Run: headless pygame with SDL's dummy video driver; simulated clock (each Clock.tick advances the game by its frame time, no real sleeping); random seed 0; keys injected as events and as key.get_pressed() state; no mouse input; restart key R tapped at the start of phases 3 and 4.
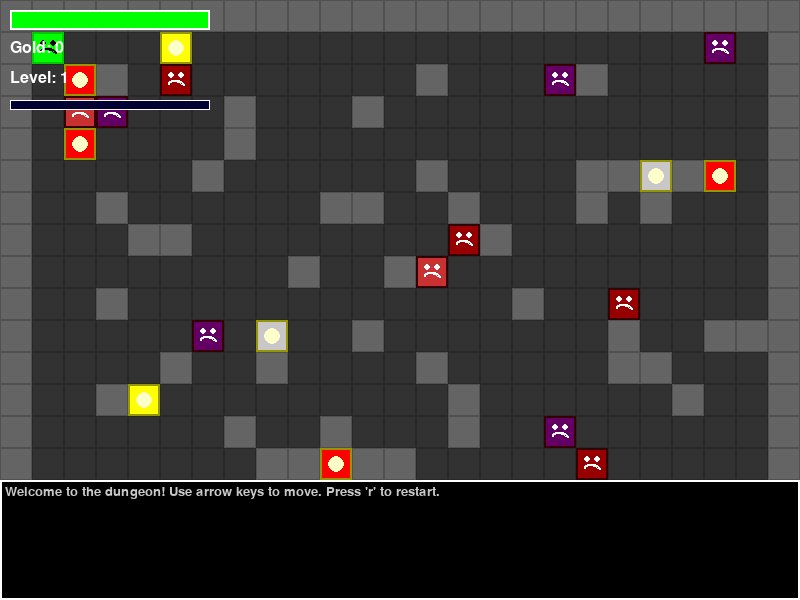
Frame 1 of 4 · flips 1–60 · no input
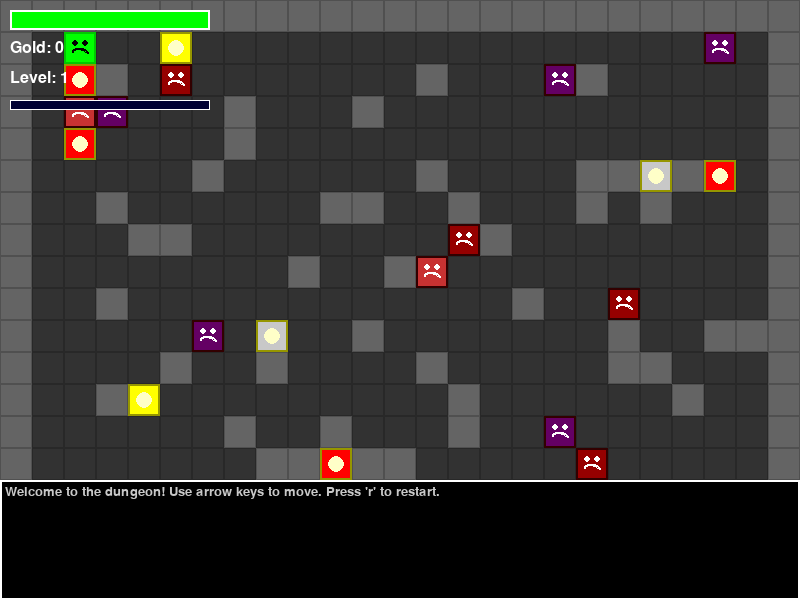
Frame 2 of 4 · flips 61–180 · tapped SPACE, RETURN · held RIGHT (→), D
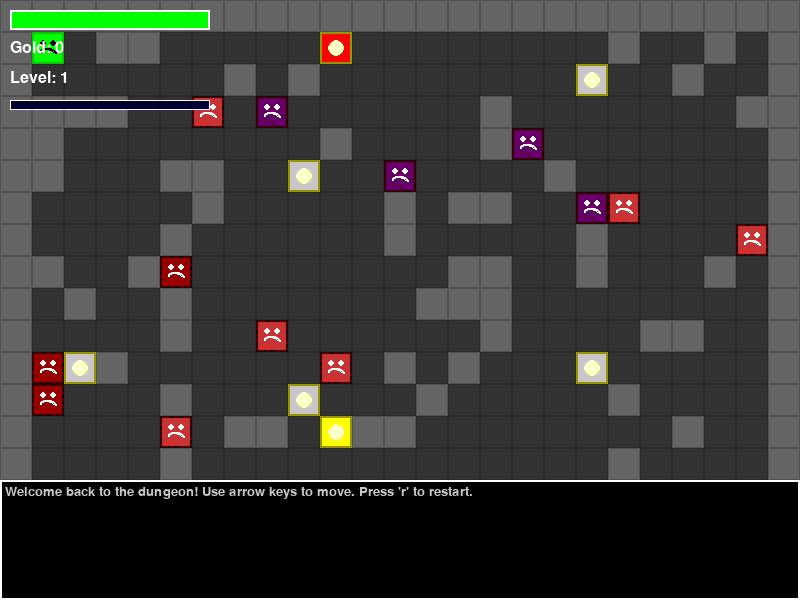
Frame 3 of 4 · flips 181–300 · tapped R · held DOWN (↓), S
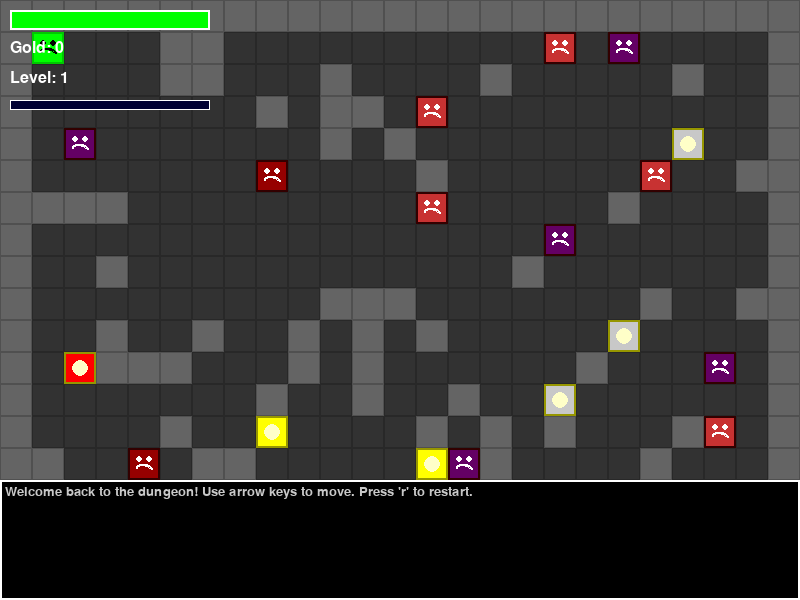
Frame 4 of 4 · flips 301–420 · tapped R · held LEFT (←), A, UP (↑), W

The pygame program that drew these frames:

#!/usr/bin/env python3

import pygame
import random
import sys

# Initialize pygame
pygame.init()

# Constants
SCREEN_WIDTH = 800
SCREEN_HEIGHT = 600
TILE_SIZE = 32
MAP_WIDTH = 25
MAP_HEIGHT = 18
MESSAGE_WINDOW_HEIGHT = 120  # Height of the message window
GAME_AREA_HEIGHT = SCREEN_HEIGHT - MESSAGE_WINDOW_HEIGHT

# Colors
BLACK = (0, 0, 0)
WHITE = (255, 255, 255)
GREEN = (0, 255, 0)
RED = (255, 0, 0)
YELLOW = (255, 255, 0)
DARK_GRAY = (100, 100, 100)
DARKER_GRAY = (50, 50, 50)
LIGHT_GRAY = (200, 200, 200)
BLUE = (0, 200, 255)
PURPLE = (100, 0, 100)
LIGHT_RED = (200, 50, 50)
DARK_RED = (150, 0, 0)
DARK_GREEN = (0, 200, 0)
DARKER_RED = (50, 0, 0)
DARK_BLUE = (0, 0, 50)
LIGHT_YELLOW = (255, 255, 200)
MEDIUM_GRAY = (80, 80, 80)
VERY_DARK_GRAY = (40, 40, 40)
DARKER_YELLOW = (150, 150, 0)

PLAYER_COLOR = GREEN
ENEMY_COLOR = RED
TREASURE_COLOR = YELLOW
WALL_COLOR = DARK_GRAY
FLOOR_COLOR = DARKER_GRAY
TEXT_COLOR = WHITE
BACKGROUND_COLOR = BLACK

# Create the screen
screen = pygame.display.set_mode((SCREEN_WIDTH, SCREEN_HEIGHT))
pygame.display.set_caption("Dungeon")
clock = pygame.time.Clock()

class MessageWindow:
    def __init__(self):
        self.messages = []
        self.font = pygame.font.SysFont(None, 20)
        self.max_messages = 50  # Keep last 50 messages
        self.scroll_offset = 0

    def add_message(self, text):
        self.messages.append(text)
        if len(self.messages) > self.max_messages:
            self.messages.pop(0)
        # Auto-scroll to bottom when new message arrives
        self.scroll_to_bottom()

    def scroll_up(self):
        max_scroll = max(0, len(self.messages) - self.get_visible_lines())
        self.scroll_offset = min(self.scroll_offset + 1, max_scroll)

    def scroll_down(self):
        self.scroll_offset = max(0, self.scroll_offset - 1)

    def scroll_to_bottom(self):
        self.scroll_offset = 0

    def get_visible_lines(self):
        return (MESSAGE_WINDOW_HEIGHT - 10) // self.font.get_height()

    def draw(self, screen):
        # Draw message window background
        window_rect = pygame.Rect(0, GAME_AREA_HEIGHT, SCREEN_WIDTH, MESSAGE_WINDOW_HEIGHT)
        pygame.draw.rect(screen, BLACK, window_rect)
        pygame.draw.rect(screen, WHITE, window_rect, 2)

        if not self.messages:
            return

        visible_lines = self.get_visible_lines()
        start_index = max(0, len(self.messages) - visible_lines - self.scroll_offset)
        end_index = len(self.messages) - self.scroll_offset

        y_offset = GAME_AREA_HEIGHT + 5
        for i in range(start_index, end_index):
            if i >= 0 and i < len(self.messages):
                text_surface = self.font.render(self.messages[i], True, LIGHT_GRAY)
                screen.blit(text_surface, (5, y_offset))
                y_offset += self.font.get_height()

class Player:
    def __init__(self, x, y):
        self.x = x
        self.y = y
        self.health = 100
        self.max_health = 100
        self.attack = 10
        self.defense = 5
        self.gold = 0
        self.level = 1
        self.exp = 0
        self.exp_to_level = 100

    def move(self, dx, dy, dungeon):
        new_x = self.x + dx
        new_y = self.y + dy

        # Check if the move is valid
        if 0 <= new_x < MAP_WIDTH and 0 <= new_y < MAP_HEIGHT:
            if dungeon[new_y][new_x] != 1:  # 1 represents walls
                self.x = new_x
                self.y = new_y
                return True
        return False

    def take_damage(self, damage):
        actual_damage = max(1, damage - self.defense)
        self.health -= actual_damage
        return actual_damage

    def heal(self, amount):
        old_health = self.health
        self.health = min(self.max_health, self.health + amount)
        return self.health - old_health

    def gain_exp(self, amount):
        self.exp += amount
        if self.exp >= self.exp_to_level:
            self.level_up()

    def level_up(self):
        self.level += 1
        self.exp = 0
        self.exp_to_level += 50
        self.max_health += 20
        self.health = self.max_health
        self.attack += 3
        self.defense += 2

class Enemy:
    def __init__(self, x, y, enemy_type):
        self.x = x
        self.y = y
        self.type = enemy_type
        if enemy_type == "goblin":
            self.health = 30
            self.attack = 8
            self.defense = 2
            self.exp_reward = 25
            self.color = LIGHT_RED
        elif enemy_type == "orc":
            self.health = 60
            self.attack = 15
            self.defense = 5
            self.exp_reward = 50
            self.color = DARK_RED
        elif enemy_type == "dragon":
            self.health = 120
            self.attack = 25
            self.defense = 10
            self.exp_reward = 100
            self.color = PURPLE

    def take_damage(self, damage):
        actual_damage = max(1, damage - self.defense)
        self.health -= actual_damage
        return actual_damage

class Treasure:
    def __init__(self, x, y, treasure_type):
        self.x = x
        self.y = y
        self.type = treasure_type
        if treasure_type == "gold":
            self.value = random.randint(10, 50)
            self.color = YELLOW
        elif treasure_type == "health":
            self.value = random.randint(20, 50)
            self.color = RED
        elif treasure_type == "sword":
            self.value = random.randint(5, 15)
            self.color = LIGHT_GRAY

class Dungeon:
    def __init__(self, width, height):
        self.width = width
        self.height = height
        self.map = [[0 for _ in range(width)] for _ in range(height)]
        self.generate_dungeon()
        self.enemies = []
        self.treasures = []
        self.generate_entities()

    def generate_dungeon(self):
        # Create a simple grid with walls around the edges
        for y in range(self.height):
            for x in range(self.width):
                if x == 0 or y == 0 or x == self.width - 1 or y == self.height - 1:
                    self.map[y][x] = 1  # Wall
                else:
                    # Randomly generate some inner walls
                    if random.random() < 0.15:
                        self.map[y][x] = 1  # Wall

        # Ensure player start position is clear
        self.map[1][1] = 0
        self.map[1][2] = 0
        self.map[2][1] = 0

    def generate_entities(self):
        # Generate enemies
        for _ in range(15):
            while True:
                x = random.randint(1, self.width - 2)
                y = random.randint(1, self.height - 2)
                if self.map[y][x] == 0:
                    enemy_type = random.choice(["goblin", "orc", "dragon"])
                    self.enemies.append(Enemy(x, y, enemy_type))
                    break

        # Generate treasures
        for _ in range(10):
            while True:
                x = random.randint(1, self.width - 2)
                y = random.randint(1, self.height - 2)
                if self.map[y][x] == 0:
                    treasure_type = random.choice(["gold", "health", "sword"])
                    self.treasures.append(Treasure(x, y, treasure_type))
                    break

def draw_tile(screen, x, y, tile_type):
    rect = pygame.Rect(x * TILE_SIZE, y * TILE_SIZE, TILE_SIZE, TILE_SIZE)
    if tile_type == 1:  # Wall
        pygame.draw.rect(screen, WALL_COLOR, rect)
        pygame.draw.rect(screen, MEDIUM_GRAY, rect, 1)
    else:  # Floor
        pygame.draw.rect(screen, FLOOR_COLOR, rect)
        pygame.draw.rect(screen, VERY_DARK_GRAY, rect, 1)

def draw_player(screen, player):
    rect = pygame.Rect(player.x * TILE_SIZE, player.y * TILE_SIZE, TILE_SIZE, TILE_SIZE)
    pygame.draw.rect(screen, PLAYER_COLOR, rect)
    pygame.draw.rect(screen, DARK_GREEN, rect, 2)

    # Draw a simple face
    pygame.draw.circle(screen, BLACK, (rect.centerx - 5, rect.centery - 5), 3)
    pygame.draw.circle(screen, BLACK, (rect.centerx + 5, rect.centery - 5), 3)
    pygame.draw.arc(screen, BLACK, (rect.centerx - 8, rect.centery, 16, 10), 0, 3.14, 2)

def draw_enemy(screen, enemy):
    rect = pygame.Rect(enemy.x * TILE_SIZE, enemy.y * TILE_SIZE, TILE_SIZE, TILE_SIZE)
    pygame.draw.rect(screen, enemy.color, rect)
    pygame.draw.rect(screen, DARKER_RED, rect, 2)

    # Draw a simple face
    pygame.draw.circle(screen, WHITE, (rect.centerx - 5, rect.centery - 5), 3)
    pygame.draw.circle(screen, WHITE, (rect.centerx + 5, rect.centery - 5), 3)
    pygame.draw.arc(screen, WHITE, (rect.centerx - 8, rect.centery, 16, 10), 0, 3.14, 2)

def draw_treasure(screen, treasure):
    rect = pygame.Rect(treasure.x * TILE_SIZE, treasure.y * TILE_SIZE, TILE_SIZE, TILE_SIZE)
    pygame.draw.rect(screen, treasure.color, rect)
    pygame.draw.rect(screen, DARKER_YELLOW, rect, 2)

    # Draw a simple treasure symbol
    pygame.draw.circle(screen, LIGHT_YELLOW, rect.center, 8)

def draw_ui(screen, player, dungeon):
    # Draw health bar
    pygame.draw.rect(screen, DARKER_RED, (10, 10, 200, 20))
    pygame.draw.rect(screen, GREEN, (10, 10, 200 * (player.health / player.max_health), 20))
    pygame.draw.rect(screen, WHITE, (10, 10, 200, 20), 2)

    # Draw gold
    font = pygame.font.SysFont(None, 24)
    text = font.render(f"Gold: {player.gold}", True, TEXT_COLOR)
    screen.blit(text, (10, 40))

    # Draw level
    text = font.render(f"Level: {player.level}", True, TEXT_COLOR)
    screen.blit(text, (10, 70))

    # Draw exp
    pygame.draw.rect(screen, DARK_BLUE, (10, 100, 200, 10))
    pygame.draw.rect(screen, BLUE, (10, 100, 200 * (player.exp / player.exp_to_level), 10))
    pygame.draw.rect(screen, WHITE, (10, 100, 200, 10), 1)

def main():
    # Create player
    player = Player(1, 1)

    # Create dungeon
    dungeon = Dungeon(MAP_WIDTH, MAP_HEIGHT)

    # Create message window
    message_window = MessageWindow()
    message_window.add_message("Welcome to the dungeon! Use arrow keys to move. Press 'r' to restart.")

    # Game loop
    running = True
    game_over = False

    while running:
        # Handle events
        for event in pygame.event.get():
            if event.type == pygame.QUIT:
                running = False
            elif event.type == pygame.KEYDOWN:
                if not game_over:
                    # Handle movement and combat
                    dx, dy = 0, 0
                    if event.key == pygame.K_KP7:  # Northwest
                        dx, dy = -1, -1
                    elif event.key == pygame.K_KP8 or event.key == pygame.K_UP:  # North
                        dx, dy = 0, -1
                    elif event.key == pygame.K_KP9:  # Northeast
                        dx, dy = 1, -1
                    elif event.key == pygame.K_KP6 or event.key == pygame.K_RIGHT:  # East
                        dx, dy = 1, 0
                    elif event.key == pygame.K_KP3:  # Southeast
                        dx, dy = 1, 1
                    elif event.key == pygame.K_KP2 or event.key == pygame.K_DOWN:  # South
                        dx, dy = 0, 1
                    elif event.key == pygame.K_KP1:  # Southwest
                        dx, dy = -1, 1
                    elif event.key == pygame.K_KP4 or event.key == pygame.K_LEFT:  # West
                        dx, dy = -1, 0
                    
                    # Check if movement would trigger combat
                    if dx != 0 or dy != 0:
                        new_x = player.x + dx
                        new_y = player.y + dy
                        
                        # Check if there's an enemy at the target position
                        enemy_at_target = None
                        for enemy in dungeon.enemies:
                            if enemy.x == new_x and enemy.y == new_y:
                                enemy_at_target = enemy
                                break
                        
                        if enemy_at_target:
                            # Combat: Player attacks enemy
                            damage = player.attack
                            actual_damage = enemy_at_target.take_damage(damage)
                            message_window.add_message(f"You hit the {enemy_at_target.type} for {actual_damage}.")
                            
                            if enemy_at_target.health <= 0:
                                # Enemy defeated - player moves into square
                                message_window.add_message(f"You have slain the {enemy_at_target.type}!")
                                player.gain_exp(enemy_at_target.exp_reward)
                                dungeon.enemies.remove(enemy_at_target)
                                player.move(dx, dy, dungeon.map)
                            else:
                                # Enemy attacks back
                                damage = enemy_at_target.attack
                                actual_damage = player.take_damage(damage)
                                message_window.add_message(f"The {enemy_at_target.type} hits you for {actual_damage}.")
                                if player.health <= 0:
                                    game_over = True
                        else:
                            # Normal movement (no enemy at target)
                            player.move(dx, dy, dungeon.map)

                # Message window scrolling
                if event.key == pygame.K_PAGEUP:
                    message_window.scroll_up()
                elif event.key == pygame.K_PAGEDOWN:
                    message_window.scroll_down()
                elif event.key == pygame.K_END:
                    message_window.scroll_to_bottom()

                if event.key == pygame.K_r:
                    # Restart game
                    player = Player(1, 1)
                    dungeon = Dungeon(MAP_WIDTH, MAP_HEIGHT)
                    message_window = MessageWindow()
                    message_window.add_message("Welcome back to the dungeon! Use arrow keys to move. Press 'r' to restart.")
                    game_over = False

        if not game_over:
            # Check for collisions with treasures
            for treasure in dungeon.treasures[:]:
                if treasure.x == player.x and treasure.y == player.y:
                    if treasure.type == "gold":
                        player.gold += treasure.value
                        message_window.add_message(f"You've found {treasure.value} gold!")
                    elif treasure.type == "health":
                        healed = player.heal(treasure.value)
                        message_window.add_message(f"You've found a health potion and healed {healed} health!")
                    elif treasure.type == "sword":
                        player.attack += treasure.value
                        message_window.add_message(f"You've found a magic sword! Attack increased by {treasure.value}!")
                    dungeon.treasures.remove(treasure)

        # Draw everything
        screen.fill(BACKGROUND_COLOR)

        # Create a surface for the game area (clipped to avoid drawing over message window)
        game_surface = pygame.Surface((SCREEN_WIDTH, GAME_AREA_HEIGHT))
        game_surface.fill(BACKGROUND_COLOR)

        # Draw dungeon
        for y in range(dungeon.height):
            for x in range(dungeon.width):
                if y * TILE_SIZE < GAME_AREA_HEIGHT:  # Only draw if within game area
                    draw_tile(game_surface, x, y, dungeon.map[y][x])

        # Draw treasures
        for treasure in dungeon.treasures:
            if treasure.y * TILE_SIZE < GAME_AREA_HEIGHT:
                draw_treasure(game_surface, treasure)

        # Draw enemies
        for enemy in dungeon.enemies:
            if enemy.y * TILE_SIZE < GAME_AREA_HEIGHT:
                draw_enemy(game_surface, enemy)

        # Draw player
        if player.y * TILE_SIZE < GAME_AREA_HEIGHT:
            draw_player(game_surface, player)

        # Draw UI
        draw_ui(game_surface, player, dungeon)

        # Blit the game surface to the main screen
        screen.blit(game_surface, (0, 0))

        # Draw message window
        message_window.draw(screen)

        # Draw game over message
        if game_over:
            font = pygame.font.SysFont(None, 72)
            text = font.render("GAME OVER", True, RED)
            text_rect = text.get_rect(center=(SCREEN_WIDTH//2, GAME_AREA_HEIGHT//2))
            screen.blit(text, text_rect)

            font = pygame.font.SysFont(None, 36)
            text = font.render("Press R to restart", True, WHITE)
            text_rect = text.get_rect(center=(SCREEN_WIDTH//2, GAME_AREA_HEIGHT//2 + 60))
            screen.blit(text, text_rect)

        pygame.display.flip()
        clock.tick(60)

    pygame.quit()
    sys.exit()

if __name__ == "__main__":
    main()
